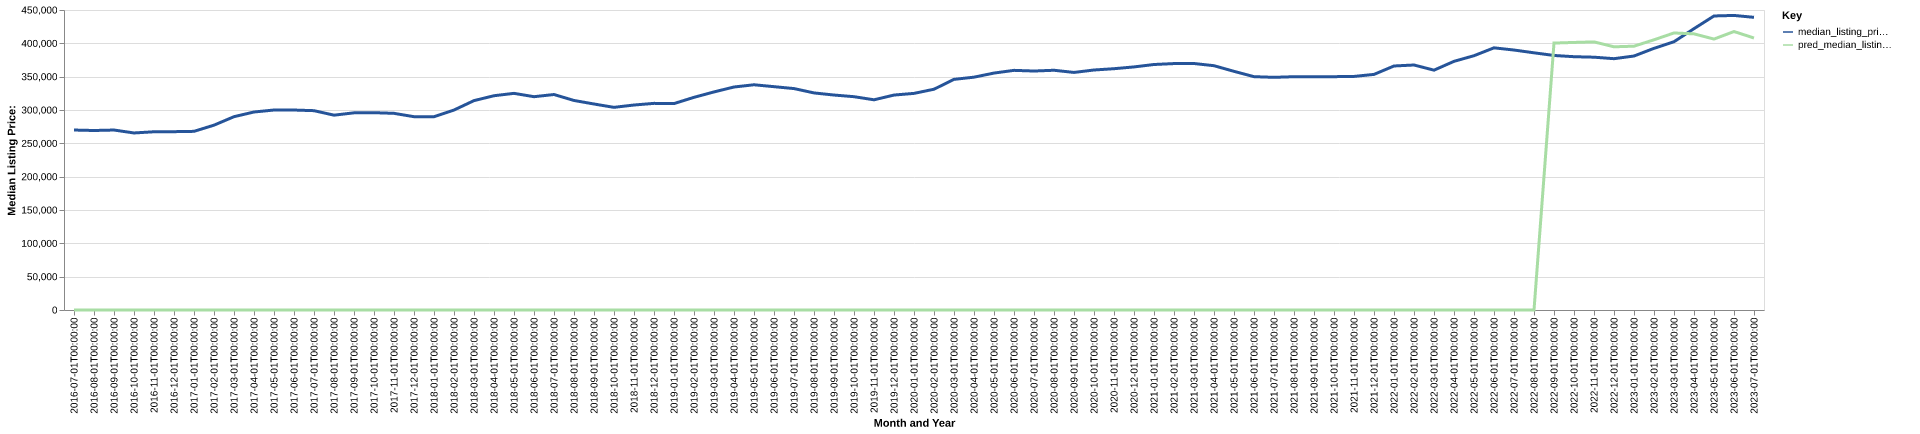

The file beside this chart, header and first rows:
date, time_idx, median_listing_price, thirty_year_interest_rate_five, month, county_name, active_listing_count, median_days_on_market, pred_median_listing_price, month_year
2016-07-01, 0, 269953, 3.72, 7, Richmond, VA, 4822, 57.0, 0, Jul-2016
2016-08-01, 1, 269250, 3.73, 8, Richmond, VA, 4776, 58.0, 0, Aug-2016
2016-09-01, 2, 269950, 3.66, 9, Richmond, VA, 4760, 58.0, 0, Sep-2016
2016-10-01, 3, 265560, 3.64, 10, Richmond, VA, 4767, 58.0, 0, Oct-2016
2016-11-01, 4, 267350, 3.66, 11, Richmond, VA, 4497, 61.0, 0, Nov-2016
2016-12-01, 5, 267500, 3.48, 12, Richmond, VA, 4024, 73.0, 0, Dec-2016
2017-01-01, 6, 267973, 3.45, 1, Richmond, VA, 3640, 72.0, 0, Jan-2017
2017-02-01, 7, 277245, 3.5, 2, Richmond, VA, 3631, 58.0, 0, Feb-2017
2017-03-01, 8, 289970, 3.52, 3, Richmond, VA, 3757, 47.0, 0, Mar-2017
2017-04-01, 9, 297000, 4.03, 4, Richmond, VA, 3907, 46.0, 0, Apr-2017
2017-05-01, 10, 299970, 4.32, 5, Richmond, VA, 4172, 47.0, 0, May-2017
2017-06-01, 11, 299950, 4.2, 6, Richmond, VA, 4308, 51.0, 0, Jun-2017
2017-07-01, 12, 299000, 4.19, 7, Richmond, VA, 4434, 53.0, 0, Jul-2017
2017-08-01, 13, 292253, 4.3, 8, Richmond, VA, 4483, 54.0, 0, Aug-2017
2017-09-01, 14, 295745, 4.1, 9, Richmond, VA, 4459, 56.0, 0, Sep-2017
2017-10-01, 15, 295970, 4.05, 10, Richmond, VA, 4447, 57.0, 0, Oct-2017
2017-11-01, 16, 295000, 3.94, 11, Richmond, VA, 4168, 59.0, 0, Nov-2017
2017-12-01, 17, 289950, 4.03, 12, Richmond, VA, 3675, 70.0, 0, Dec-2017
2018-01-01, 18, 289975, 3.93, 1, Richmond, VA, 3185, 68.0, 0, Jan-2018
2018-02-01, 19, 299948, 3.83, 2, Richmond, VA, 3156, 55.0, 0, Feb-2018
2018-03-01, 20, 314078, 3.94, 3, Richmond, VA, 3257, 46.0, 0, Mar-2018
2018-04-01, 21, 321413, 3.95, 4, Richmond, VA, 3414, 45.0, 0, Apr-2018
2018-05-01, 22, 324975, 3.99, 5, Richmond, VA, 3670, 43.0, 0, May-2018
2018-06-01, 23, 319970, 4.15, 6, Richmond, VA, 3948, 45.0, 0, Jun-2018
2018-07-01, 24, 323215, 4.4, 7, Richmond, VA, 4083, 49.0, 0, Jul-2018
2018-08-01, 25, 314285, 4.46, 8, Richmond, VA, 4226, 50.0, 0, Aug-2018
2018-09-01, 26, 309000, 4.58, 9, Richmond, VA, 4286, 52.0, 0, Sep-2018
2018-10-01, 27, 303983, 4.66, 10, Richmond, VA, 4337, 55.0, 0, Oct-2018
2018-11-01, 28, 307475, 4.62, 11, Richmond, VA, 4236, 53.0, 0, Nov-2018
2018-12-01, 29, 309950, 4.54, 12, Richmond, VA, 3828, 63.0, 0, Dec-2018
2019-01-01, 30, 309625, 4.6, 1, Richmond, VA, 3425, 66.0, 0, Jan-2019
2019-02-01, 31, 319000, 4.72, 2, Richmond, VA, 3365, 56.0, 0, Feb-2019
2019-03-01, 32, 327114, 4.9, 3, Richmond, VA, 3463, 46.0, 0, Mar-2019
2019-04-01, 33, 334500, 4.94, 4, Richmond, VA, 3593, 42.0, 0, Apr-2019
2019-05-01, 34, 337848, 4.75, 5, Richmond, VA, 3785, 44.0, 0, May-2019
2019-06-01, 35, 335000, 4.51, 6, Richmond, VA, 3880, 46.0, 0, Jun-2019
2019-07-01, 36, 332136, 4.41, 7, Richmond, VA, 3993, 50.0, 0, Jul-2019
2019-08-01, 37, 325615, 4.41, 8, Richmond, VA, 4076, 50.0, 0, Aug-2019
2019-09-01, 38, 322451, 4.2, 9, Richmond, VA, 4126, 50.0, 0, Sep-2019
2019-10-01, 39, 319970, 4.14, 10, Richmond, VA, 4189, 50.0, 0, Oct-2019
2019-11-01, 40, 315300, 3.84, 11, Richmond, VA, 3963, 52.0, 0, Nov-2019
2019-12-01, 41, 322411, 3.81, 12, Richmond, VA, 3471, 64.0, 0, Dec-2019
2020-01-01, 42, 324925, 3.75, 1, Richmond, VA, 3072, 68.0, 0, Jan-2020
2020-02-01, 43, 331162, 3.73, 2, Richmond, VA, 2907, 53.0, 0, Feb-2020
2020-03-01, 44, 345950, 3.78, 3, Richmond, VA, 3026, 40.0, 0, Mar-2020
2020-04-01, 45, 349250, 3.75, 4, Richmond, VA, 3222, 44.0, 0, Apr-2020
2020-05-01, 46, 355398, 3.74, 5, Richmond, VA, 3094, 54.0, 0, May-2020
2020-06-01, 47, 359472, 3.72, 6, Richmond, VA, 2751, 59.0, 0, Jun-2020
2020-07-01, 48, 358450, 3.49, 7, Richmond, VA, 2536, 55.0, 0, Jul-2020
2020-08-01, 49, 359605, 3.65, 8, Richmond, VA, 2331, 60.0, 0, Aug-2020
2020-09-01, 50, 356349, 3.33, 9, Richmond, VA, 2263, 53.0, 0, Sep-2020
2020-10-01, 51, 360000, 3.28, 10, Richmond, VA, 2202, 53.0, 0, Oct-2020
2020-11-01, 52, 361945, 3.21, 11, Richmond, VA, 2092, 58.0, 0, Nov-2020
2020-12-01, 53, 364623, 3.07, 12, Richmond, VA, 1866, 57.0, 0, Dec-2020
2021-01-01, 54, 368250, 2.99, 1, Richmond, VA, 1597, 53.0, 0, Jan-2021
2021-02-01, 55, 369641, 2.93, 2, Richmond, VA, 1423, 49.0, 0, Feb-2021
2021-03-01, 56, 369735, 2.88, 3, Richmond, VA, 1422, 43.0, 0, Mar-2021
2021-04-01, 57, 366450, 2.84, 4, Richmond, VA, 1444, 40.0, 0, Apr-2021
2021-05-01, 58, 357991, 2.71, 5, Richmond, VA, 1536, 39.0, 0, May-2021
2021-06-01, 59, 350001, 2.79, 6, Richmond, VA, 1663, 41.0, 0, Jun-2021
... 25 more rows
